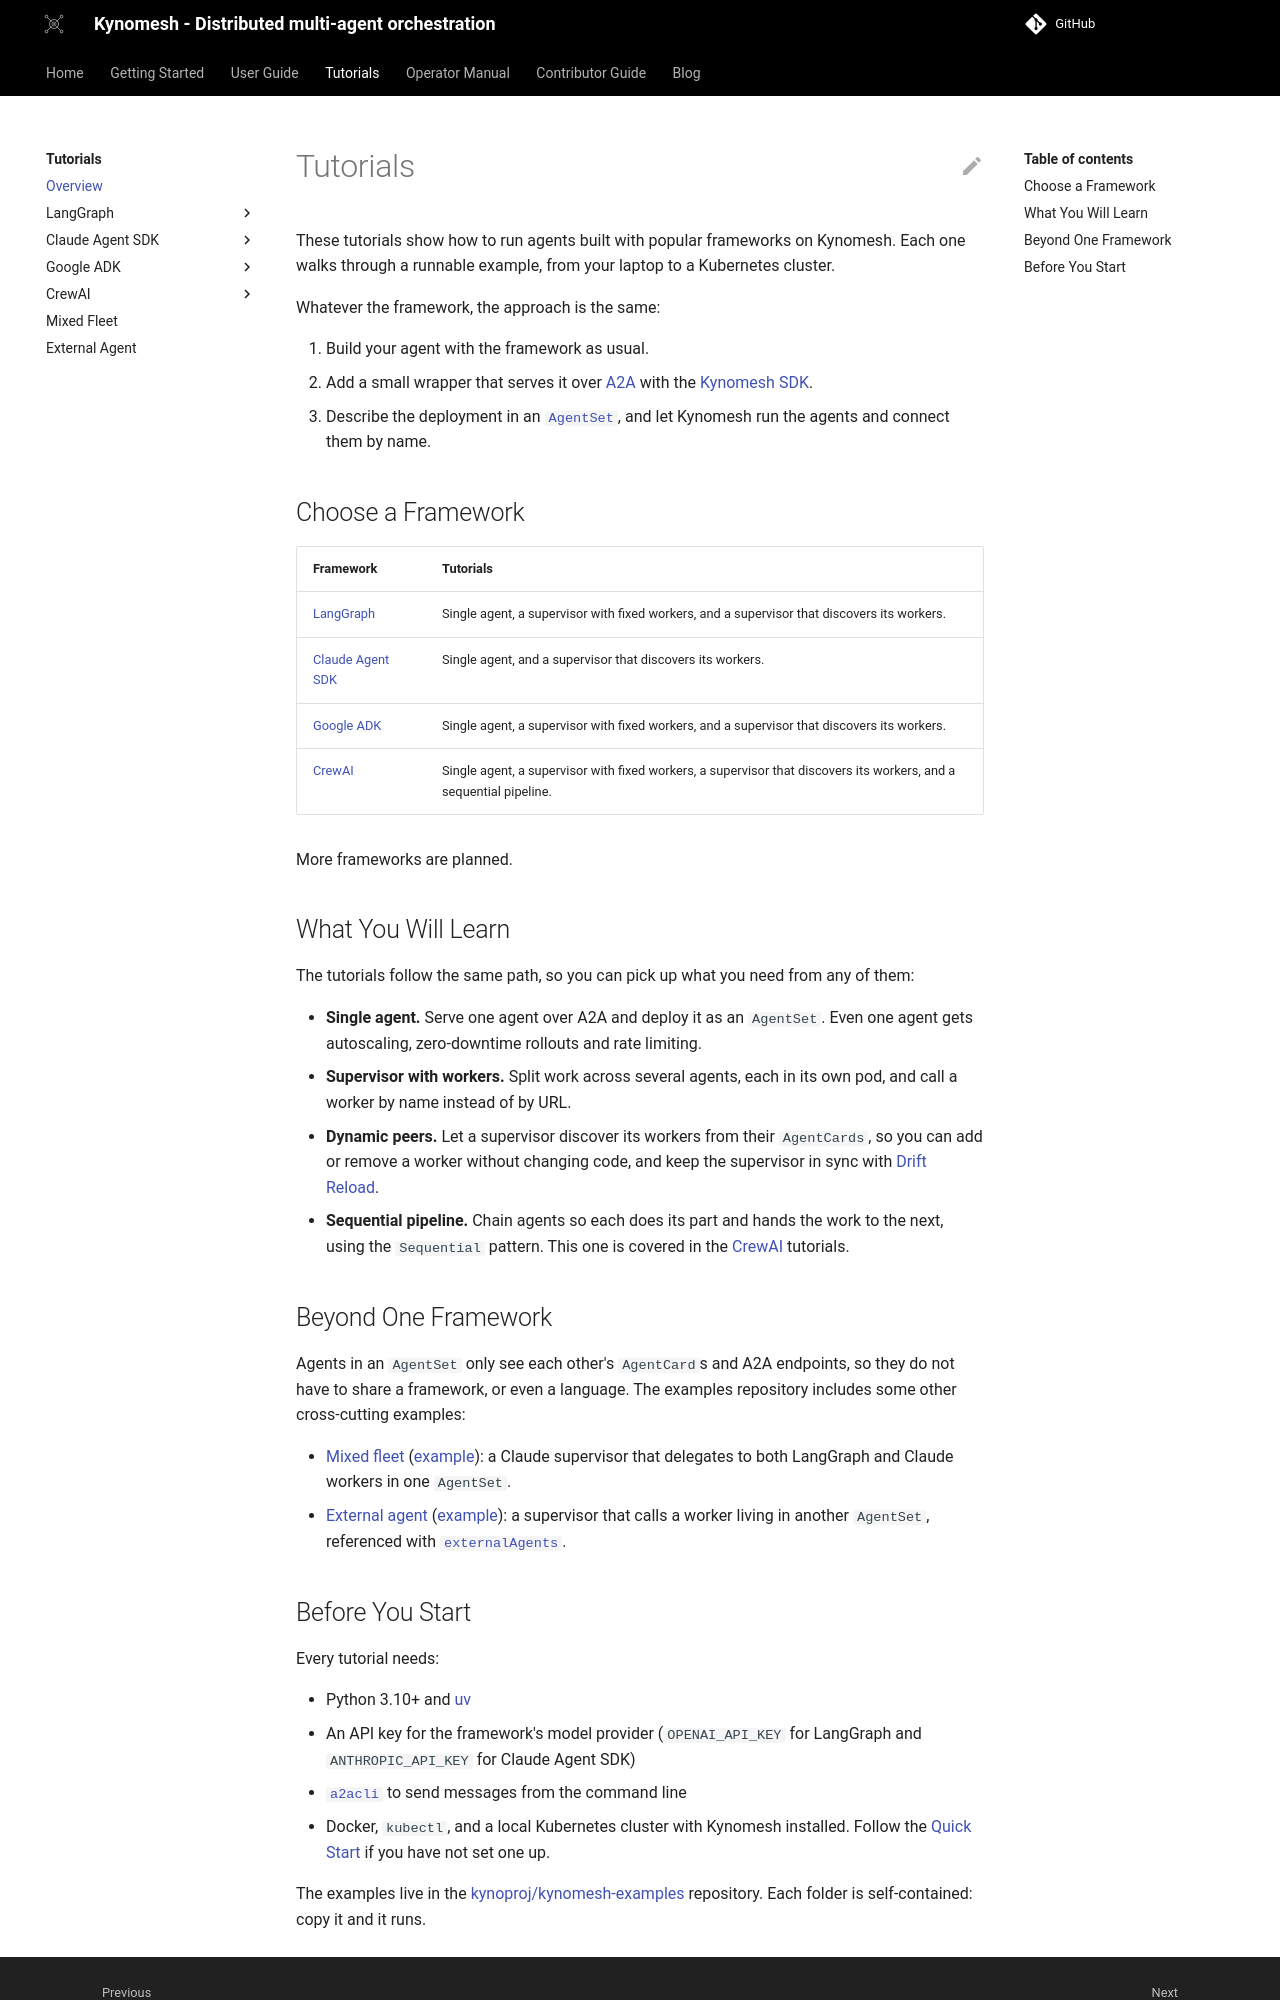

repository: kynoproj/kynomesh · page: dev/tutorials/index.html · generator: mkdocs

# Tutorials

These tutorials show how to run agents built with popular frameworks on
Kynomesh. Each one walks through a runnable example, from your laptop to a
Kubernetes cluster.

Whatever the framework, the approach is the same:

1. Build your agent with the framework as usual.
2. Add a small wrapper that serves it over [A2A](https://a2a-protocol.org/) with
   the [Kynomesh SDK](../user-guide/sdks/overview.md).
3. Describe the deployment in an [`AgentSet`](../core-concepts/agentset.md), and
   let Kynomesh run the agents and connect them by name.

## Choose a Framework

| Framework                                        | Tutorials                                                                                                          |
| ------------------------------------------------ | ------------------------------------------------------------------------------------------------------------------ |
| [LangGraph](./langgraph/README.md)               | Single agent, a supervisor with fixed workers, and a supervisor that discovers its workers.                        |
| [Claude Agent SDK](./claude-agent-sdk/README.md) | Single agent, and a supervisor that discovers its workers.                                                         |
| [Google ADK](./google-adk/README.md)             | Single agent, a supervisor with fixed workers, and a supervisor that discovers its workers.                        |
| [CrewAI](./crewai/README.md)                     | Single agent, a supervisor with fixed workers, a supervisor that discovers its workers, and a sequential pipeline. |

More frameworks are planned.

## What You Will Learn

The tutorials follow the same path, so you can pick up what you need from any of
them:

- **Single agent.** Serve one agent over A2A and deploy it as an `AgentSet`.
  Even one agent gets autoscaling, zero-downtime rollouts and rate limiting.
- **Supervisor with workers.** Split work across several agents, each in its own
  pod, and call a worker by name instead of by URL.
- **Dynamic peers.** Let a supervisor discover its workers from their
  `AgentCards`, so you can add or remove a worker without changing code, and
  keep the supervisor in sync with
  [Drift Reload](../user-guide/reference/drift-reload.md).
- **Sequential pipeline.** Chain agents so each does its part and hands the work
  to the next, using the `Sequential` pattern. This one is covered in the
  [CrewAI](./crewai/README.md) tutorials.

## Beyond One Framework

Agents in an `AgentSet` only see each other's `AgentCard`s and A2A endpoints, so
they do not have to share a framework, or even a language. The examples
repository includes some other cross-cutting examples:

- [Mixed fleet](./mixed-fleet.md)
  ([example](https://github.com/kynoproj/kynomesh-examples/tree/main/mixed-fleet)):
  a Claude supervisor that delegates to both LangGraph and Claude workers in one
  `AgentSet`.
- [External agent](./external-agent.md)
  ([example](https://github.com/kynoproj/kynomesh-examples/tree/main/external-agent)):
  a supervisor that calls a worker living in another `AgentSet`, referenced with
  [`externalAgents`](../user-guide/reference/configuration/external-agents.md).
